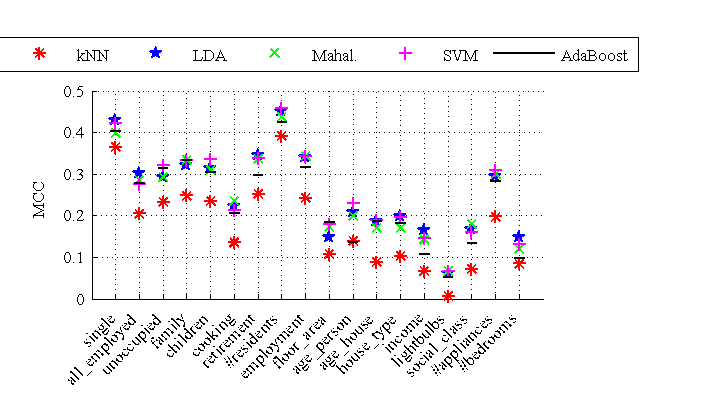

Values plotted in this chart, from the file beside it:
0.3644, 0.20453, 0.23251, 0.24814, 0.2342, 0.13542, 0.25173, 0.39133, 0.24186, 0.10666, 0.13849, 0.088114, 0.10304, 0.066005, 0.0070327, 0.071757, 0.19779, 0.084723
0.4297, 0.3023, 0.2922, 0.3214, 0.3133, 0.2234, 0.3457, 0.4517, 0.3401, 0.147, 0.2071, 0.187, 0.1991, 0.1636, 0.06177, 0.1665, 0.2945, 0.1476
0.3985, 0.2846, 0.292, 0.3332, 0.3101, 0.2342, 0.3369, 0.4378, 0.3422, 0.1731, 0.1999, 0.1708, 0.171, 0.1425, 0.06654, 0.1788, 0.2991, 0.1196
0.4209, 0.2758, 0.3216, 0.3332, 0.3352, 0.2123, 0.3367, 0.4585, 0.3436, 0.1783, 0.2292, 0.1889, 0.1952, 0.1459, 0.06495, 0.159, 0.3096, 0.1301
0.4038, 0.2772, 0.3133, 0.3325, 0.3039, 0.2062, 0.2962, 0.4241, 0.3153, 0.1843, 0.1358, 0.1858, 0.1825, 0.1079, 0.05161, 0.1326, 0.2818, 0.09848
